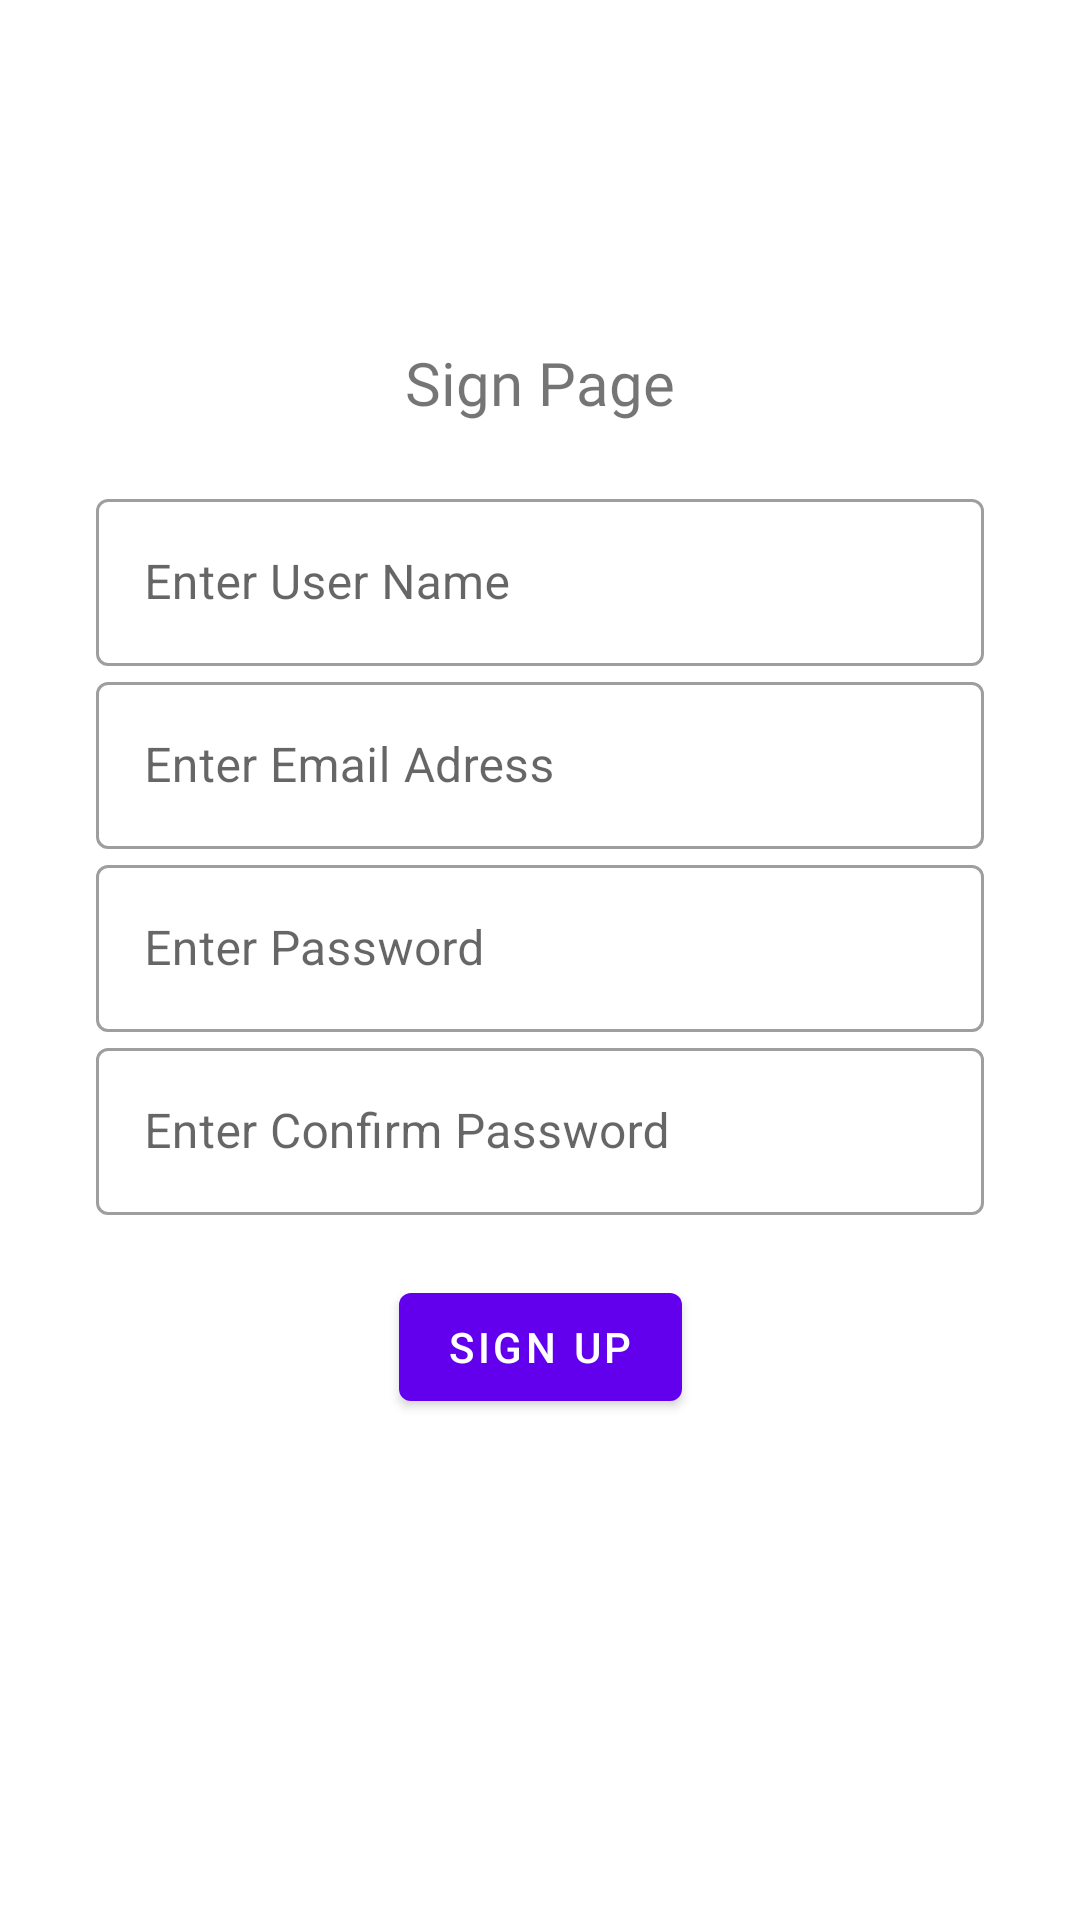

Write the Android layout XML for this screen, with the resource values it uses.
<!-- AndroidManifest.xml: application theme Theme.DemoProject -->
<!-- res/layout/activity_signup.xml -->
<?xml version="1.0" encoding="utf-8"?>
<ScrollView xmlns:android="http://schemas.android.com/apk/res/android"
    xmlns:app="http://schemas.android.com/apk/res-auto"
    xmlns:tools="http://schemas.android.com/tools"
    android:layout_width="match_parent"
    android:layout_height="match_parent"
    tools:context=".Activity.SignupActivity">

    <androidx.constraintlayout.widget.ConstraintLayout
        android:layout_width="match_parent"
        android:layout_height="wrap_content"
        tools:context=".Activity.SignupActivity">

        <androidx.constraintlayout.widget.Guideline
            android:id="@+id/begin_guideline_margin_sign"
            android:layout_width="@dimen/dimens_0dp"
            android:layout_height="wrap_content"
            android:orientation="vertical"
            app:layout_constraintGuide_begin="@dimen/dimens_30dp" />

        <androidx.constraintlayout.widget.Guideline
            android:id="@+id/end_guideline_margin_sign"
            android:layout_width="@dimen/dimens_0dp"
            android:layout_height="wrap_content"
            android:orientation="vertical"
            app:layout_constraintGuide_end="@dimen/dimens_30dp" />

        <androidx.constraintlayout.widget.Guideline
            android:id="@+id/top_guideline_margin_sign"
            android:layout_width="@dimen/dimens_0dp"
            android:layout_height="wrap_content"
            android:orientation="horizontal"
            app:layout_constraintGuide_begin="@dimen/dimens_30dp" />

        <com.google.android.material.imageview.ShapeableImageView
            android:id="@+id/logo_main_sign"
            android:layout_width="wrap_content"
            android:layout_height="wrap_content"
            android:layout_marginTop="@dimen/dimens_50dp"
            android:src="@mipmap/ic_launcher_round"
            app:layout_constraintEnd_toStartOf="@id/end_guideline_margin_sign"
            app:layout_constraintStart_toEndOf="@id/begin_guideline_margin_sign"
            app:layout_constraintTop_toBottomOf="@id/top_guideline_margin_sign" />

        <com.google.android.material.textview.MaterialTextView
            android:id="@+id/sign_page_text"
            android:layout_width="wrap_content"
            android:layout_height="wrap_content"
            android:layout_marginTop="@dimen/dimens_30dp"
            android:backgroundTint="@color/black"
            android:fontFamily="@font/font"
            android:text="@string/sign_page"
            android:textSize="@dimen/dimens_20sp"
            app:layout_constraintEnd_toStartOf="@id/end_guideline_margin_sign"
            app:layout_constraintStart_toEndOf="@id/begin_guideline_margin_sign"
            app:layout_constraintTop_toBottomOf="@id/logo_main_sign" />

        <com.google.android.material.textfield.TextInputLayout
            android:id="@+id/enter_username_sign"
            style="@style/EdittextStyle"
            android:layout_width="@dimen/dimens_0dp"
            android:layout_height="wrap_content"
            android:layout_marginTop="@dimen/dimens_20dp"
            android:hint="@string/enterusername"
            app:layout_constraintEnd_toStartOf="@id/end_guideline_margin_sign"
            app:layout_constraintStart_toEndOf="@id/begin_guideline_margin_sign"
            app:layout_constraintTop_toBottomOf="@id/sign_page_text">

            <com.google.android.material.textfield.TextInputEditText
                android:layout_width="match_parent"
                android:layout_height="wrap_content"
                android:ellipsize="end"
                android:maxLines="@integer/maxLines1"
                android:inputType="textEmailAddress"/>
        </com.google.android.material.textfield.TextInputLayout>

        <com.google.android.material.textfield.TextInputLayout
            android:id="@+id/enter_email_sign"
            style="@style/EdittextStyle"
            android:layout_width="@dimen/dimens_0dp"
            android:layout_height="wrap_content"
            android:hint="@string/enterEmail"
            app:layout_constraintEnd_toStartOf="@id/end_guideline_margin_sign"
            app:layout_constraintStart_toEndOf="@id/begin_guideline_margin_sign"
            app:layout_constraintTop_toBottomOf="@id/enter_username_sign">

            <com.google.android.material.textfield.TextInputEditText
                android:layout_width="match_parent"
                android:layout_height="wrap_content"
                android:ellipsize="end"
                android:maxLines="@integer/maxLines1"
                android:inputType="textEmailAddress"/>
        </com.google.android.material.textfield.TextInputLayout>

        <com.google.android.material.textfield.TextInputLayout
            android:id="@+id/enterPassword_sign"
            style="@style/EdittextStyle"
            android:layout_width="@dimen/dimens_0dp"
            android:layout_height="wrap_content"
            android:hint="@string/enterPassword"
            app:layout_constraintEnd_toStartOf="@id/end_guideline_margin_sign"
            app:layout_constraintStart_toEndOf="@id/begin_guideline_margin_sign"
            app:layout_constraintTop_toBottomOf="@id/enter_email_sign">

            <com.google.android.material.textfield.TextInputEditText
                android:layout_width="match_parent"
                android:layout_height="wrap_content"
                android:inputType="textPassword"
                />
        </com.google.android.material.textfield.TextInputLayout>

        <com.google.android.material.textfield.TextInputLayout
            android:id="@+id/password_confirmsign"
            style="@style/EdittextStyle"
            android:layout_width="@dimen/dimens_0dp"
            android:layout_height="wrap_content"
            android:hint="@string/enterconfrom_Password"

            app:layout_constraintEnd_toStartOf="@id/end_guideline_margin_sign"
            app:layout_constraintStart_toEndOf="@id/begin_guideline_margin_sign"
            app:layout_constraintTop_toBottomOf="@id/enterPassword_sign">

            <com.google.android.material.textfield.TextInputEditText
                android:layout_width="match_parent"
                android:layout_height="wrap_content"
                android:ellipsize="end"
                android:maxLines="@integer/maxLines1"
                android:inputType="textPassword"
                />
        </com.google.android.material.textfield.TextInputLayout>


        <com.google.android.material.button.MaterialButton
            android:id="@+id/sign_signAcivity_btn"
            android:layout_width="wrap_content"
            android:layout_height="wrap_content"
            android:layout_marginTop="@dimen/dimens_20dp"
            android:text="@string/sign_up_btn"
            app:layout_constraintEnd_toEndOf="@id/end_guideline_margin_sign"
            app:layout_constraintStart_toEndOf="@id/begin_guideline_margin_sign"
            app:layout_constraintTop_toBottomOf="@id/password_confirmsign" />
    </androidx.constraintlayout.widget.ConstraintLayout>
</ScrollView>
<!-- resources referenced by this layout -->
<resources>
  <dimen name="dimens_0dp">0dp</dimen>
  <dimen name="dimens_20dp">20dp</dimen>
  <dimen name="dimens_20sp">20sp</dimen>
  <dimen name="dimens_30dp">32dp</dimen>
  <dimen name="dimens_50dp">50dp</dimen>
  <integer name="maxLines1">1</integer>
  <string name="enterEmail">Enter Email Adress</string>
  <string name="enterPassword">Enter Password</string>
  <string name="enterconfrom_Password">Enter Confirm Password</string>
  <string name="enterusername">Enter User Name</string>
  <string name="sign_page">Sign Page</string>
  <string name="sign_up_btn">Sign Up</string>
  <style name="EdittextStyle" parent="Widget.MaterialComponents.TextInputLayout.OutlinedBox">
  
      </style>
  <style name="Theme.DemoProject" parent="Theme.MaterialComponents.DayNight.DarkActionBar">
          
          <item name="colorPrimary">@color/purple_500</item>
          <item name="colorPrimaryVariant">@color/purple_700</item>
          <item name="colorOnPrimary">@color/white</item>
          
          <item name="colorSecondary">@color/teal_200</item>
          <item name="colorSecondaryVariant">@color/teal_700</item>
          <item name="colorOnSecondary">@color/black</item>
          
          <item name="android:statusBarColor">?attr/colorPrimaryVariant</item>
          
      </style>
  <!-- not gathered from this repository: default colours our renderer supplied (Android Studio template values) -->
  <color name="purple_500">#FF6200EE</color>
  <color name="purple_700">#FF3700B3</color>
  <color name="teal_200">#FF03DAC5</color>
  <color name="teal_700">#FF018786</color>
  <color name="black">#FF000000</color>
  <color name="white">#FFFFFFFF</color>
</resources>
